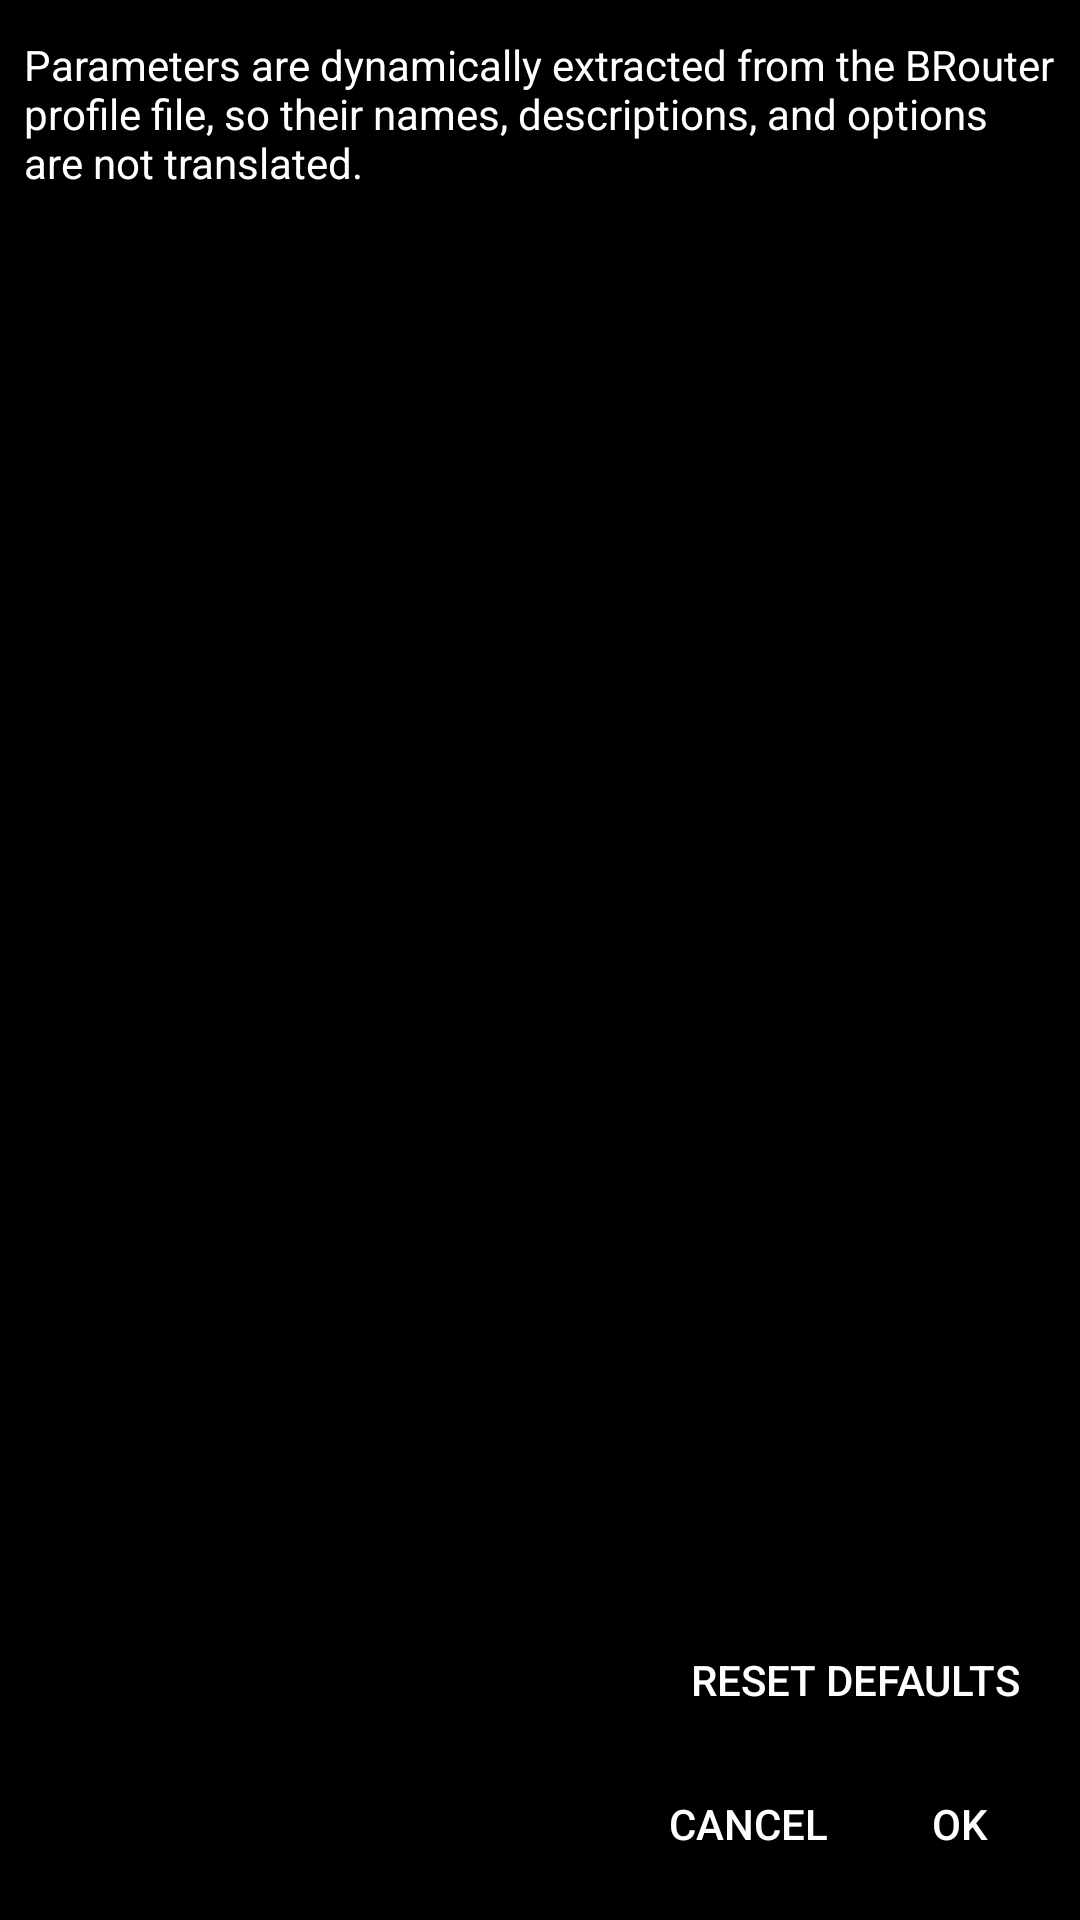

Android layout source for this screen:
<!-- AndroidManifest.xml: application theme Theme.ViBRoNavigator -->
<!-- res/layout/dialog_profile_parameters.xml -->
<?xml version="1.0" encoding="utf-8"?>
<LinearLayout xmlns:android="http://schemas.android.com/apk/res/android"
    android:layout_width="match_parent"
    android:layout_height="wrap_content"
    android:orientation="vertical"
    android:padding="8dp">

    <ScrollView
        android:id="@+id/profileParameterScroll"
        android:layout_width="match_parent"
        android:layout_height="0dp"
        android:layout_weight="1">

        <LinearLayout
            android:id="@+id/profileParameterRows"
            android:layout_width="match_parent"
            android:layout_height="wrap_content"
            android:orientation="vertical">

            <TextView
                android:id="@+id/profileParameterExplanation"
                android:layout_width="match_parent"
                android:layout_height="wrap_content"
                android:layout_marginTop="4dp"
                android:layout_marginBottom="12dp"
                android:text="@string/msg_profile_parameters_not_localized"
                android:textColor="?attr/vibroTextPrimaryColor"
                android:textSize="14sp" />
        </LinearLayout>
    </ScrollView>

    <LinearLayout
        android:id="@+id/profileParameterActions"
        android:layout_width="match_parent"
        android:layout_height="wrap_content"
        android:layout_marginTop="8dp"
        android:gravity="end"
        android:orientation="vertical">

        <Button
            android:id="@+id/profileParameterResetButton"
            style="?android:attr/buttonBarNeutralButtonStyle"
            android:layout_width="wrap_content"
            android:layout_height="wrap_content"
            android:text="@string/action_reset_defaults" />

        <LinearLayout
            android:layout_width="wrap_content"
            android:layout_height="wrap_content"
            android:gravity="end"
            android:orientation="horizontal">

            <Button
                android:id="@+id/profileParameterCancelButton"
                style="?android:attr/buttonBarNegativeButtonStyle"
                android:layout_width="0dp"
                android:layout_height="wrap_content"
                android:layout_weight="1"
                android:text="@string/action_cancel" />

            <Button
                android:id="@+id/profileParameterSaveButton"
                style="?android:attr/buttonBarPositiveButtonStyle"
                android:layout_width="wrap_content"
                android:layout_height="wrap_content"
                android:text="@android:string/ok" />
        </LinearLayout>
    </LinearLayout>
</LinearLayout>
<!-- resources referenced by this layout -->
<resources>
  <string name="action_cancel">Cancel</string>
  <string name="action_reset_defaults">Reset defaults</string>
  <string name="msg_profile_parameters_not_localized">Parameters are dynamically extracted from the BRouter profile file, so their names, descriptions, and options are not translated.</string>
  <style name="Theme.ViBRoNavigator" parent="@android:style/Theme.Material.NoActionBar">
          <item name="android:windowBackground">@color/black</item>
          <item name="android:textColor">@color/white</item>
          <item name="android:textColorPrimary">@color/white</item>
          <item name="android:textColorSecondary">@color/gray_700</item>
          <item name="android:textColorHint">@color/gray_700</item>
          <item name="android:statusBarColor">@color/black</item>
          <item name="android:navigationBarColor">@color/black</item>
          <item name="vibroBackgroundColor">@color/black</item>
          <item name="vibroTextPrimaryColor">@color/white</item>
          <item name="vibroTextSecondaryColor">@color/gray_700</item>
          <item name="vibroTextHintColor">@color/gray_700</item>
          <item name="vibroSurfaceColor">@color/surface_800</item>
          <item name="vibroSurfaceStrongColor">@color/gray_900</item>
          <item name="vibroOutlineColor">@color/outline</item>
          <item name="vibroRippleColor">@color/ripple_light</item>
          <item name="vibroIconColor">@color/white</item>
          <item name="vibroIconContrastColor">@color/black</item>
          <item name="vibroSelectedSurfaceColor">@color/dark_selected_surface</item>
          <item name="vibroMapPoiPanelColor">@color/dark_map_poi_panel</item>
          <item name="vibroLogoLineColor">@color/white</item>
          <item name="vibroCompassSurfaceColor">@color/compass_surface</item>
          <item name="vibroCompassRingColor">@color/compass_ring</item>
          <item name="vibroCompassMarkColor">@color/white</item>
          <item name="vibroCompassCenterColor">@color/compass_center</item>
          <item name="vibroCompassPausedRingColor">@color/compass_paused_ring</item>
          <item name="vibroSpeedLimitBadgeEdgeColor">@android:color/transparent</item>
          <item name="vibroCompassStreetHighwayColor">@color/compass_street_highway</item>
          <item name="vibroCompassStreetNormalColor">@color/compass_street_normal</item>
          <item name="vibroCompassStreetWalkingCyclingColor">@color/compass_street_walking_cycling</item>
          <item name="vibroCompassStreetSpecialRoutingColor">@color/compass_street_special_routing</item>
      </style>
  <color name="black">#000000</color>
  <color name="white">#FFFFFF</color>
  <color name="gray_700">#616161</color>
  <color name="surface_800">#151B22</color>
  <color name="gray_900">#212121</color>
  <color name="outline">#2C3744</color>
  <color name="ripple_light">#33FFFFFF</color>
  <color name="dark_selected_surface">#2C3744</color>
  <color name="dark_map_poi_panel">#E6151B22</color>
  <color name="compass_surface">#1D1D1D</color>
  <color name="compass_ring">#3C3C3C</color>
  <color name="compass_center">#F8F8F8</color>
  <color name="compass_paused_ring">#E0E0E0</color>
  <color name="compass_street_highway">#CC4EA5FF</color>
  <color name="compass_street_normal">#CCCE93D8</color>
  <color name="compass_street_walking_cycling">#CC53D78C</color>
  <color name="compass_street_special_routing">#CCBDBDBD</color>
</resources>
